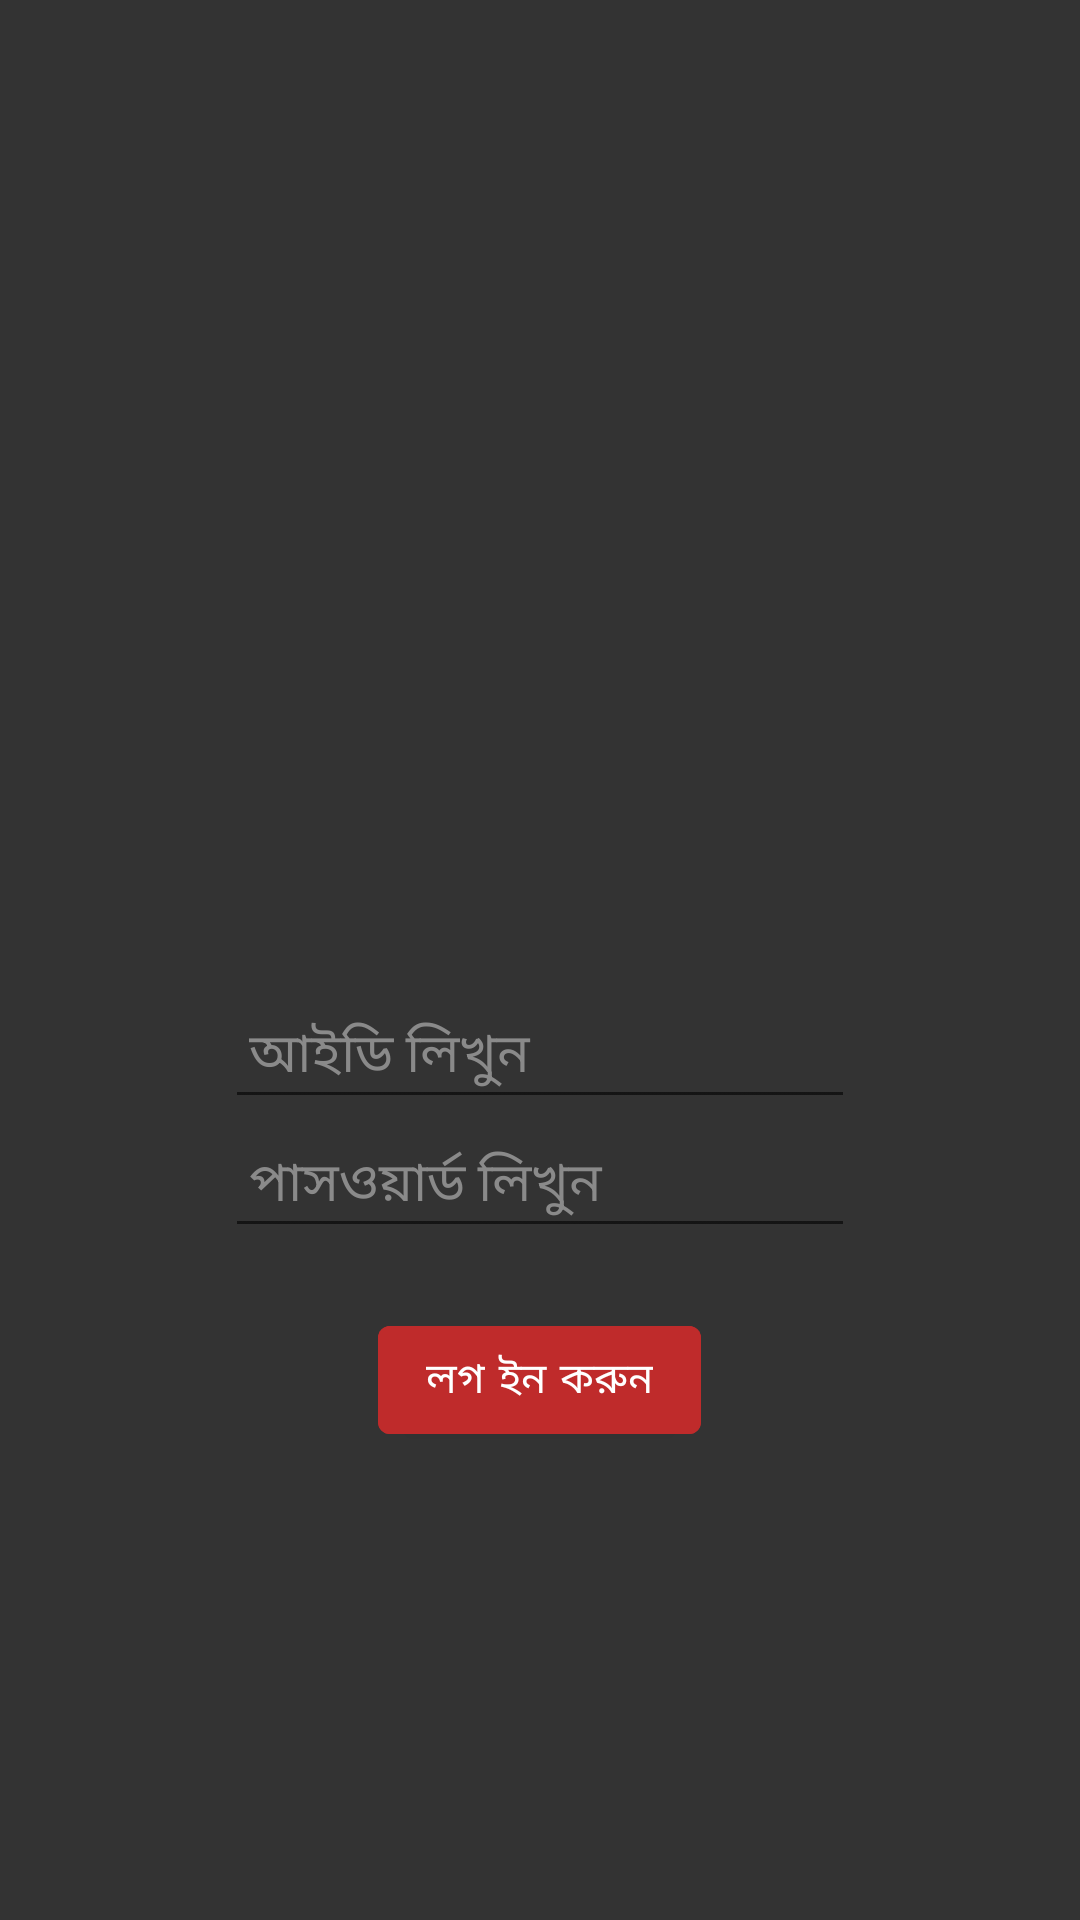

Android layout source for this screen:
<!-- AndroidManifest.xml: application theme Theme.AdminArpan -->
<!-- res/layout/activity_main.xml -->
<?xml version="1.0" encoding="utf-8"?>
<LinearLayout xmlns:android="http://schemas.android.com/apk/res/android"
    xmlns:app="http://schemas.android.com/apk/res-auto"
    xmlns:tools="http://schemas.android.com/tools"
    android:layout_width="match_parent"
    android:layout_height="match_parent"
    tools:context=".ui.auth.MainActivity"
    android:background="@color/grey"
    android:orientation="vertical"
    android:gravity="center_horizontal">

    <ImageView
        android:layout_width="250dp"
        android:layout_height="250dp"
        android:layout_marginTop="80dp"
        android:src="@drawable/ic_arpan_icon_v2"/>

    <EditText
        android:id="@+id/editTextTextPersonName"
        android:layout_width="wrap_content"
        android:layout_height="wrap_content"
        android:ems="10"
        android:hint="আইডি লিখুন"
        android:inputType="textEmailAddress"
        android:padding="8dp"
        android:textColor="#fff"
        android:textColorHint="#8A8A8A" />

    <EditText
        android:id="@+id/editTextTextPassword"
        android:layout_width="wrap_content"
        android:layout_height="wrap_content"
        android:ems="10"
        android:hint="পাসওয়ার্ড লিখুন"
        android:inputType="textPassword"
        android:padding="8dp"
        android:textColor="#fff"
        android:textColorHint="#8A8A8A" />

    <com.google.android.material.button.MaterialButton
        android:id="@+id/buttonDone"
        android:layout_width="wrap_content"
        android:layout_height="wrap_content"
        android:layout_marginTop="20dp"
        android:backgroundTint="#BF2B2B"
        android:text="লগ ইন করুন" />

</LinearLayout>
<!-- resources referenced by this layout -->
<resources>
  <color name="grey">#333333</color>
  <style name="Theme.AdminArpan" parent="Theme.MaterialComponents.Light.NoActionBar">
          
          <item name="colorPrimary">@color/colorPrimary</item>
          <item name="colorPrimaryVariant">@color/colorPrimary</item>
          <item name="colorOnPrimary">@color/white</item>
          
          <item name="colorSecondary">@color/colorPrimary</item>
          <item name="colorSecondaryVariant">@color/colorPrimary</item>
          <item name="colorOnSecondary">@color/black</item>
          
          <item name="android:statusBarColor" tools:targetApi="l">?attr/colorPrimaryVariant</item>
          
          <item name="drawerArrowStyle">@style/DrawerIconStyle</item>
          
          <item name="android:textColor">@color/grey</item>
          <item name="fontFamily">@font/hind_siliguri_font</item>
          <item name="android:textColorPrimary">@color/grey</item>
      </style>
  <color name="colorPrimary">#c1272d</color>
  <color name="white">#FFFFFF</color>
  <color name="black">#000000</color>
  <style name="DrawerIconStyle" parent="Widget.AppCompat.DrawerArrowToggle">
          <item name="color">@color/white</item>
      </style>
</resources>
